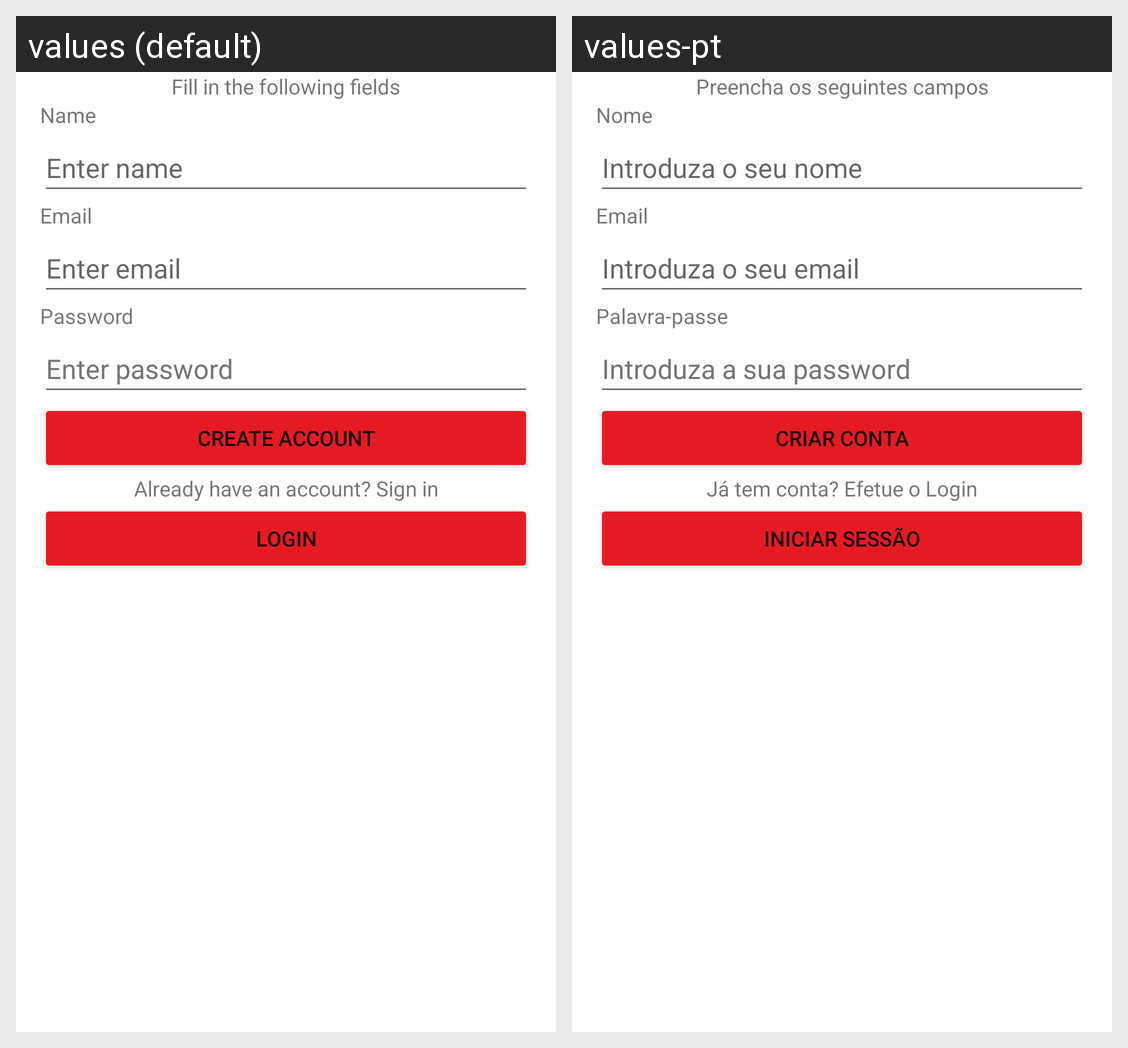

Strings drawn on this Android screen and how each of the app's shown locales translates them:
Android screen res/layout/register_layout.xml rendered under 2 locales, left to right: values (default), values-pt. Device: Nexus 5 (rendered at 1080×1920; each locale shown at half size, 540×960, under a caption strip naming it); theme Theme.Cmu_fitnessapp_g20.
Strings drawn on this screen, with the default value and each locale's value (text and hints the layout hard-codes, and strings that could not be matched under every locale, appear in the picture but are not listed):

register_subtitle
  values: Fill in the following fields
  values-pt: Preencha os seguintes campos

name_label
  values: Name
  values-pt: Nome

name_hint
  values: Enter name
  values-pt: Introduza o seu nome

email_label
  values: Email
  values-pt: Email

email_hint
  values: Enter email
  values-pt: Introduza o seu email

password_label
  values: Password
  values-pt: Palavra-passe

password_hint
  values: Enter password
  values-pt: Introduza a sua password

create_btn
  values: Create Account
  values-pt: Criar conta

message_details
  values: Already have an account? Sign in
  values-pt: Já tem conta? Efetue o Login

login_btn
  values: Login
  values-pt: Iniciar sessão
